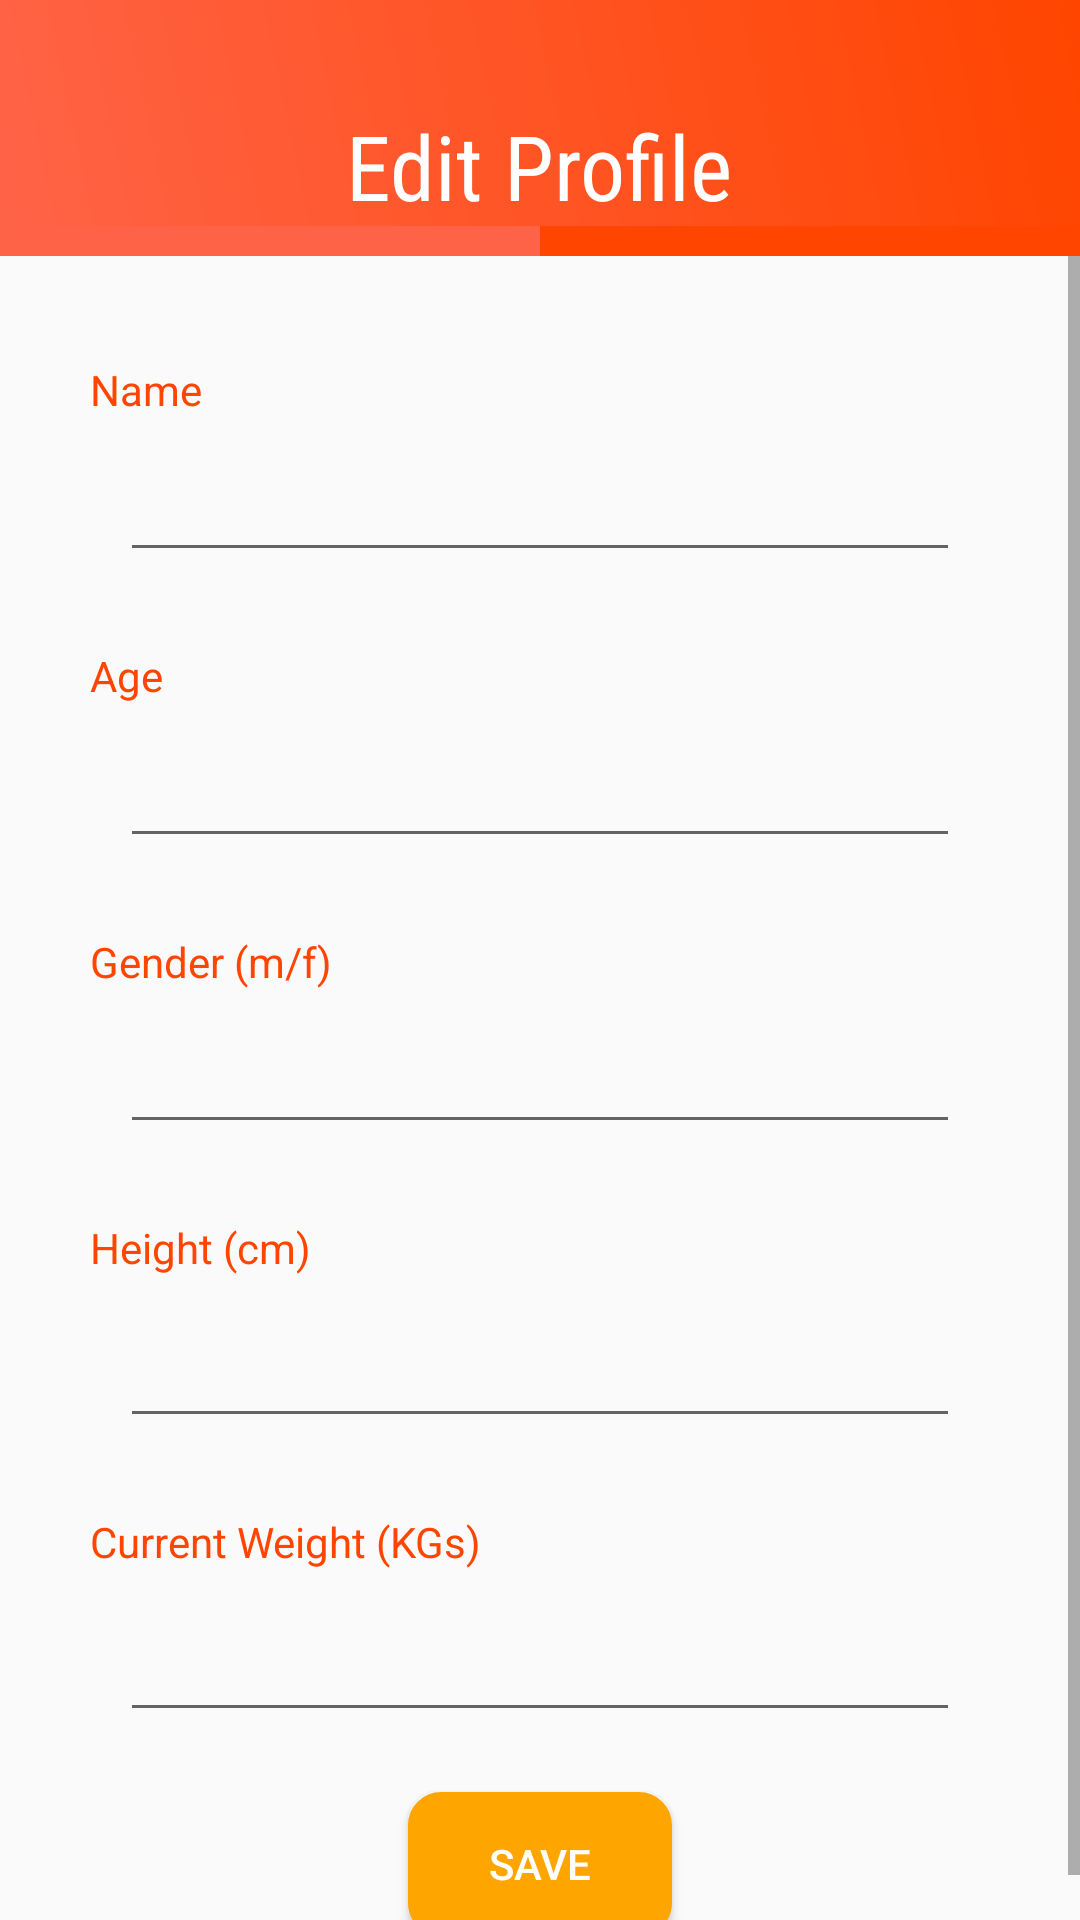

Produce the Android XML layout that renders to this screen, including the resource entries it uses.
<!-- AndroidManifest.xml: application theme AppTheme -->
<!-- res/layout/activity_editprofile.xml -->
<?xml version="1.0" encoding="utf-8"?>

<RelativeLayout xmlns:android="http://schemas.android.com/apk/res/android"
    xmlns:app="http://schemas.android.com/apk/res-auto"
    xmlns:tools="http://schemas.android.com/tools"
    android:layout_width="match_parent"
    android:layout_height="match_parent"
    android:orientation="vertical"
    tools:context=".editprofile">



    <RelativeLayout
        android:id="@+id/rellay1"
        android:layout_width="match_parent"
        android:layout_height="wrap_content"
        android:background="@drawable/grad">



        <RelativeLayout
            android:id="@+id/imgUser"
            android:layout_width="wrap_content"
            android:layout_centerHorizontal="true"
            android:layout_marginTop="20dp"
            android:layout_height="wrap_content"
            android:background="@drawable/circle">



        </RelativeLayout>

        <TextView

            android:layout_width="wrap_content"
            android:layout_height="wrap_content"
            android:layout_below="@+id/imgUser"
            android:layout_centerHorizontal="true"
            android:text="Edit Profile"
            android:textSize="30dp"
            android:layout_marginTop="15sp"
            android:fontFamily="sans-serif-condensed"
            android:textColor="@color/white"

            />


    </RelativeLayout>


    <LinearLayout
        android:id="@+id/linlayl"
        android:layout_width="match_parent"
        android:layout_height="wrap_content"
        android:orientation="horizontal"
        android:layout_below="@+id/rellay1"
        >

        <RelativeLayout
            android:layout_width="match_parent"
            android:layout_height="wrap_content"
            android:layout_gravity="center_horizontal"
            android:layout_weight="1"
            android:background="@color/calories"
            android:gravity="center"
            android:paddingTop="5dp"
            android:paddingBottom="5dp">


            <LinearLayout
                android:layout_width="wrap_content"
                android:layout_height="wrap_content"
                android:gravity="center_horizontal"
                android:orientation="vertical">



                />


            </LinearLayout>


        </RelativeLayout>
        <RelativeLayout
            android:layout_width="match_parent"
            android:layout_height="wrap_content"
            android:layout_gravity="center_horizontal"
            android:layout_weight="1"
            android:background="@color/kcal"
            android:gravity="center"
            android:paddingTop="5dp"
            android:paddingBottom="5dp">


            <LinearLayout
                android:layout_width="wrap_content"
                android:layout_height="wrap_content"
                android:gravity="center_horizontal"
                android:orientation="vertical">





            </LinearLayout>


        </RelativeLayout>






    </LinearLayout>

    <RelativeLayout

        android:layout_width="match_parent"
        android:layout_height="match_parent"
        android:layout_below="@+id/linlayl"

        android:layout_marginTop="0dp">

        <ScrollView
            android:layout_width="match_parent"
            android:layout_height="match_parent"
            android:scrollbars="vertical">
            <LinearLayout
                android:layout_width="match_parent"
                android:layout_height="wrap_content"
                android:layout_marginLeft="30dp"
                android:layout_marginTop="20dp"
                android:layout_marginRight="30dp"

                android:orientation="vertical"


                >
                <LinearLayout
                    android:layout_width="match_parent"
                    android:layout_height="wrap_content"
                    android:layout_marginTop="15dp"
                    android:orientation="vertical"

                    >


                    <TextView
                        android:layout_width="wrap_content"
                        android:layout_height="wrap_content"
                        android:text="Name"
                        android:textColor="@color/headings"
                        android:textSize="14sp"

                        />

                    <EditText
                        android:id="@+id/name_edit_profile"
                        android:layout_width="match_parent"
                        android:layout_height="wrap_content"
                        android:layout_margin="10dp"
                        android:fontFamily="sans-serif-light"
                        android:inputType="textEmailAddress"

                        />



                </LinearLayout>



                <LinearLayout
                    android:layout_width="match_parent"
                    android:layout_height="wrap_content"
                    android:layout_marginTop="15dp"
                    android:orientation="vertical"


                    >


                    <TextView
                        android:layout_width="wrap_content"
                        android:layout_height="wrap_content"
                        android:text="Age"
                        android:textColor="@color/headings"
                        android:textSize="14sp"

                        />

                    <EditText
                        android:id="@+id/age_edit_profile"
                        android:layout_width="match_parent"
                        android:layout_height="wrap_content"
                        android:layout_margin="10dp"
                        android:fontFamily="sans-serif-light"
                        android:textColor="#000000"

                        />




                </LinearLayout>


                <LinearLayout
                    android:layout_width="match_parent"
                    android:layout_height="wrap_content"
                    android:layout_marginTop="15dp"

                    android:orientation="vertical"

                    >


                    <TextView
                        android:layout_width="wrap_content"
                        android:layout_height="wrap_content"
                        android:text="Gender (m/f)"
                        android:textColor="@color/headings"
                        android:textSize="14sp"

                        />


                    <EditText
                        android:id="@+id/gender_edit_profile"
                        android:layout_width="match_parent"
                        android:layout_height="wrap_content"
                        android:layout_margin="10dp"
                        android:fontFamily="sans-serif-light"
                        android:textColor="#000000"

                        />




                </LinearLayout>


                <LinearLayout
                    android:layout_width="match_parent"
                    android:layout_height="wrap_content"
                    android:layout_marginTop="15dp"

                    android:orientation="vertical"

                    >


                    <TextView
                        android:layout_width="wrap_content"
                        android:layout_height="wrap_content"
                        android:text="Height (cm)"
                        android:textColor="@color/headings"
                        android:textSize="14sp"

                        />

                    <EditText
                        android:id="@+id/height_edit_profile"
                        android:layout_width="match_parent"
                        android:layout_margin="10dp"
                        android:layout_height="wrap_content"
                        android:fontFamily="sans-serif-light"
                        android:inputType="number"
                        android:textColor="#000000"
                        android:textSize="20sp"

                        />




                </LinearLayout>


                <LinearLayout
                    android:layout_width="match_parent"
                    android:layout_height="wrap_content"
                    android:layout_marginTop="15dp"
                    android:orientation="vertical"


                    >


                    <TextView
                        android:layout_width="wrap_content"
                        android:layout_height="wrap_content"
                        android:text="Current Weight (KGs)"
                        android:textColor="@color/headings"
                        android:textSize="14sp"

                        />

                    <EditText
                        android:id="@+id/weight_edit_profile"
                        android:layout_width="match_parent"
                        android:layout_height="wrap_content"
                        android:fontFamily="sans-serif-light"
                        android:inputType="number"
                        android:textColor="#000000"
                        android:textSize="20sp"
                        android:layout_margin="10dp"
                        />




                </LinearLayout>

                <Button
                    android:id="@+id/savebutton_edit_profile"
                    android:padding="5dp"
                    android:layout_margin="10dp"
                    android:layout_width="wrap_content"
                    android:layout_height="wrap_content"
                    android:layout_gravity="center"
                    android:background="@drawable/button_border"
                    android:text="Save"
                    android:textColor="#FFFFFF" />

            </LinearLayout>


        </ScrollView>



    </RelativeLayout>






</RelativeLayout>
<!-- resources referenced by this layout -->
<resources>
  <color name="calories">#FF6347</color>
  <color name="headings">#FF4500</color>
  <color name="kcal">#FF4500</color>
  <color name="white">#FFFFFF</color>
  <!-- drawable button_border (drawable) -->
  <?xml version="1.0" encoding="utf-8"?>
  
  <selector xmlns:android="http://schemas.android.com/apk/res/android">
      <item>
          <shape android:shape="rectangle">
              <stroke android:color="#FFA500" android:width="2dp"/>
              <corners android:radius="10dp"/>
              <solid android:color="#FFA500" />
              
          </shape>
      </item>
  </selector>
  <!-- drawable circle (drawable) -->
  <?xml version="1.0" encoding="utf-8"?>
  
  <shape xmlns:android="http://schemas.android.com/apk/res/android"
      android:shape="oval">
  
      <solid android:color="@color/solidCircle"/>
  
  
  
  
  </shape>
  <!-- drawable grad (drawable) -->
  <?xml version="1.0" encoding="utf-8"?>
  
  <shape xmlns:android="http://schemas.android.com/apk/res/android"
      android:shape="rectangle">
  
      <gradient android:angle="45"
          android:endColor="@color/gradEnd"
          android:startColor="@color/gradStart"/>
  
  </shape>
  <style name="AppTheme" parent="Theme.AppCompat.Light.NoActionBar">
          
          <item name="colorPrimary">@color/colorPrimary</item>
          <item name="colorPrimaryDark">@color/colorPrimaryDark</item>
          <item name="colorAccent">@color/colorAccent</item>
          <item name="windowNoTitle">true</item>
          <item name="windowActionBar">false</item>
  
      </style>
  <color name="solidCircle">#AAFFFFFF</color>
  <color name="gradEnd">#FF4500</color>
  <color name="gradStart">#FF6347</color>
  <color name="colorPrimary">#3F51B5</color>
  <color name="colorPrimaryDark">#303F9F</color>
  <color name="colorAccent">#FF4081</color>
</resources>
